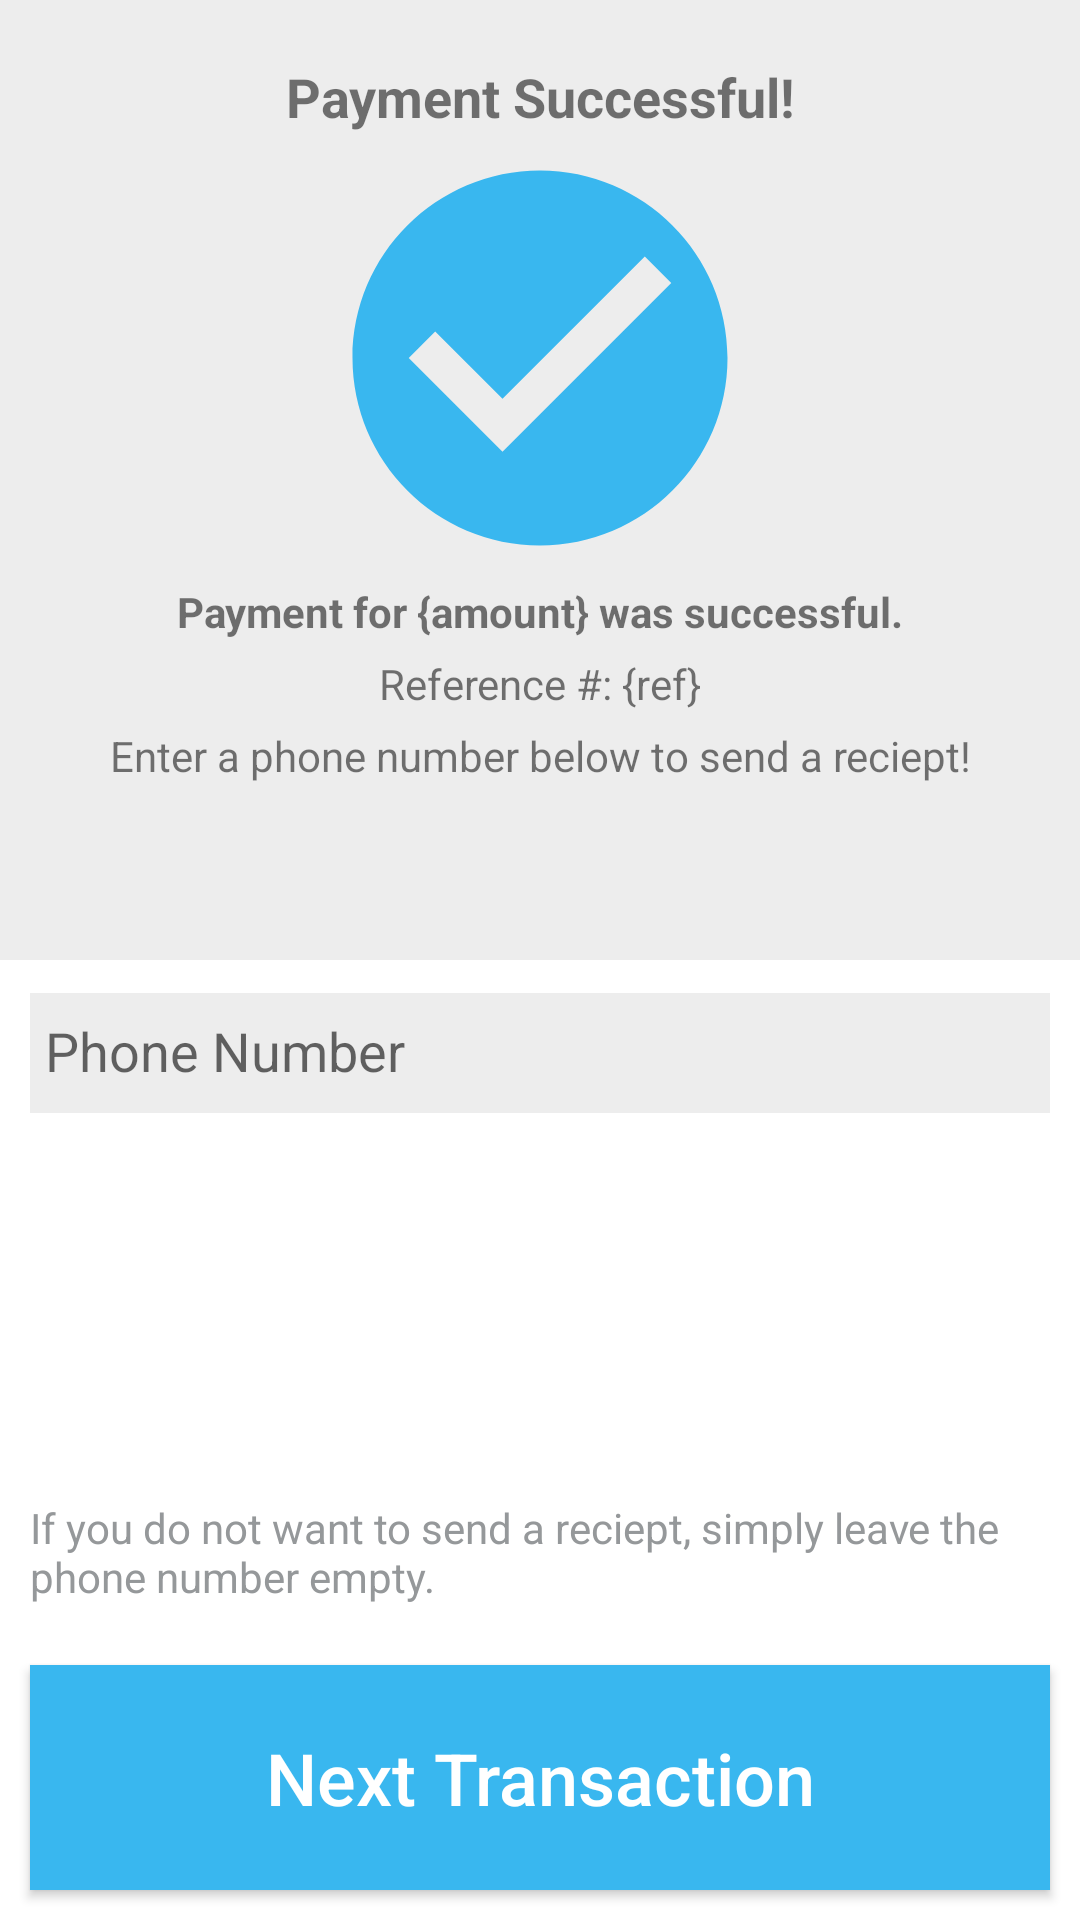

The Android layout XML behind this screen, and the referenced resources:
<!-- AndroidManifest.xml: application theme AppTheme -->
<!-- res/layout/activity_payment_success.xml -->
<LinearLayout xmlns:android="http://schemas.android.com/apk/res/android"
    xmlns:app="http://schemas.android.com/apk/res-auto"
    android:layout_width="match_parent"
    android:layout_height="match_parent"
    android:orientation="vertical">

    <LinearLayout
        android:layout_width="match_parent"
        android:layout_height="match_parent"
        android:layout_weight="1"
        android:background="#EDEDED"
        android:orientation="vertical"
        android:padding="20dp">

        <TextView
            android:id="@+id/textView6"
            android:layout_width="match_parent"
            android:layout_height="wrap_content"
            android:layout_weight="0"
            android:text="Payment Successful!"
            android:textAlignment="center"
            android:textSize="18sp"
            android:textStyle="bold" />

        <ImageView
            android:id="@+id/imageView2"
            android:layout_width="match_parent"
            android:layout_height="150dp"
            android:layout_weight="0"
            app:srcCompat="@drawable/ic_check_circle_black_24dp" />

        <TextView
            android:id="@+id/paymentSummaryTextView"
            android:layout_width="match_parent"
            android:layout_height="wrap_content"
            android:layout_marginBottom="5dp"
            android:layout_weight="0"
            android:text="Payment for {amount} was successful."
            android:textAlignment="center"
            android:textSize="14sp"
            android:textStyle="bold" />

        <TextView
            android:id="@+id/refTextView"
            android:layout_width="match_parent"
            android:layout_height="wrap_content"
            android:layout_marginBottom="5dp"
            android:layout_weight="0"
            android:text="Reference #: {ref}"
            android:textAlignment="center"
            android:textSize="14sp" />

        <TextView
            android:id="@+id/textView9"
            android:layout_width="match_parent"
            android:layout_height="wrap_content"
            android:layout_weight="0"
            android:text="Enter a phone number below to send a reciept!"
            android:textAlignment="center"
            android:textSize="14sp" />
    </LinearLayout>

    <LinearLayout
        android:layout_width="match_parent"
        android:layout_height="match_parent"
        android:layout_weight="1"
        android:background="@android:color/white"
        android:orientation="vertical">

        <LinearLayout
            android:layout_width="match_parent"
            android:layout_height="match_parent"
            android:layout_weight="1"
            android:orientation="vertical">

            <android.support.design.widget.TextInputLayout
                android:id="@+id/phoneLayout"
                android:layout_width="match_parent"
                android:layout_height="wrap_content">

                <EditText
                    android:id="@+id/phoneNumberText"
                    style="@style/inputTextItem"
                    android:layout_marginLeft="10dp"
                    android:layout_marginRight="10dp"
                    android:hint="Phone Number"
                    android:inputType="number"
                    android:maxLength="10" />

            </android.support.design.widget.TextInputLayout>

        </LinearLayout>

        <LinearLayout
            android:layout_width="match_parent"
            android:layout_height="match_parent"
            android:layout_weight="1"
            android:background="#ffffff"
            android:gravity="bottom"
            android:orientation="vertical">

            <TextView
                android:id="@+id/textView5"
                style="@style/greyText"
                android:layout_width="match_parent"
                android:layout_height="wrap_content"
                android:layout_margin="10dp"
                android:text="If you do not want to send a reciept, simply leave the phone number empty." />

            <Button
                android:id="@+id/completeButton"
                style="@style/buttonLarge"
                android:onClick="onClick"
                android:text="Next Transaction" />

        </LinearLayout>

    </LinearLayout>

</LinearLayout>
<!-- resources referenced by this layout -->
<resources>
  <!-- drawable ic_check_circle_black_24dp (drawable) -->
  <vector xmlns:android="http://schemas.android.com/apk/res/android"
          android:width="24dp"
          android:height="24dp"
          android:viewportWidth="24.0"
          android:viewportHeight="24.0">
      <path
          android:fillColor="#39B7EF"
          android:pathData="M12,2C6.48,2 2,6.48 2,12s4.48,10 10,10 10,-4.48 10,-10S17.52,2 12,2zM10,17l-5,-5 1.41,-1.41L10,14.17l7.59,-7.59L19,8l-9,9z"/>
  </vector>
  <style name="buttonLarge">
          <item name="android:layout_height">75dp</item>
          <item name="android:layout_width">match_parent</item>
          <item name="android:textSize">24sp</item>
          <item name="android:textAllCaps">false</item>
          <item name="android:background">@color/colorButtonBlue</item>
          <item name="android:typeface">normal</item>
          <item name="android:textColor">#ffffff</item>
          <item name="android:layout_margin">10dp</item>
      </style>
  <style name="greyText">
          <item name="android:textSize">14sp</item>
          <item name="android:textColor">#95989A</item>
      </style>
  <style name="inputTextItem">
          <item name="android:layout_width">match_parent</item>
          <item name="android:layout_height">40dp</item>
          <item name="android:background">#EDEDED</item>
          <item name="android:textSize">18sp</item>
          <item name="android:textColor">#95989A</item>
          <item name="android:layout_marginTop">10dp</item>
          <item name="android:layout_marginBottom">10dp</item>
          <item name="android:padding">5dp</item>
  </style>
  <style name="AppTheme" parent="Theme.AppCompat.Light.NoActionBar">
          
          <item name="colorPrimary">#ededed</item>
          
          <item name="colorPrimaryDark">#303F9F</item>
          
          <item name="colorAccent">#39b7ef</item>
      </style>
  <color name="colorButtonBlue">#39B7EF</color>
</resources>
